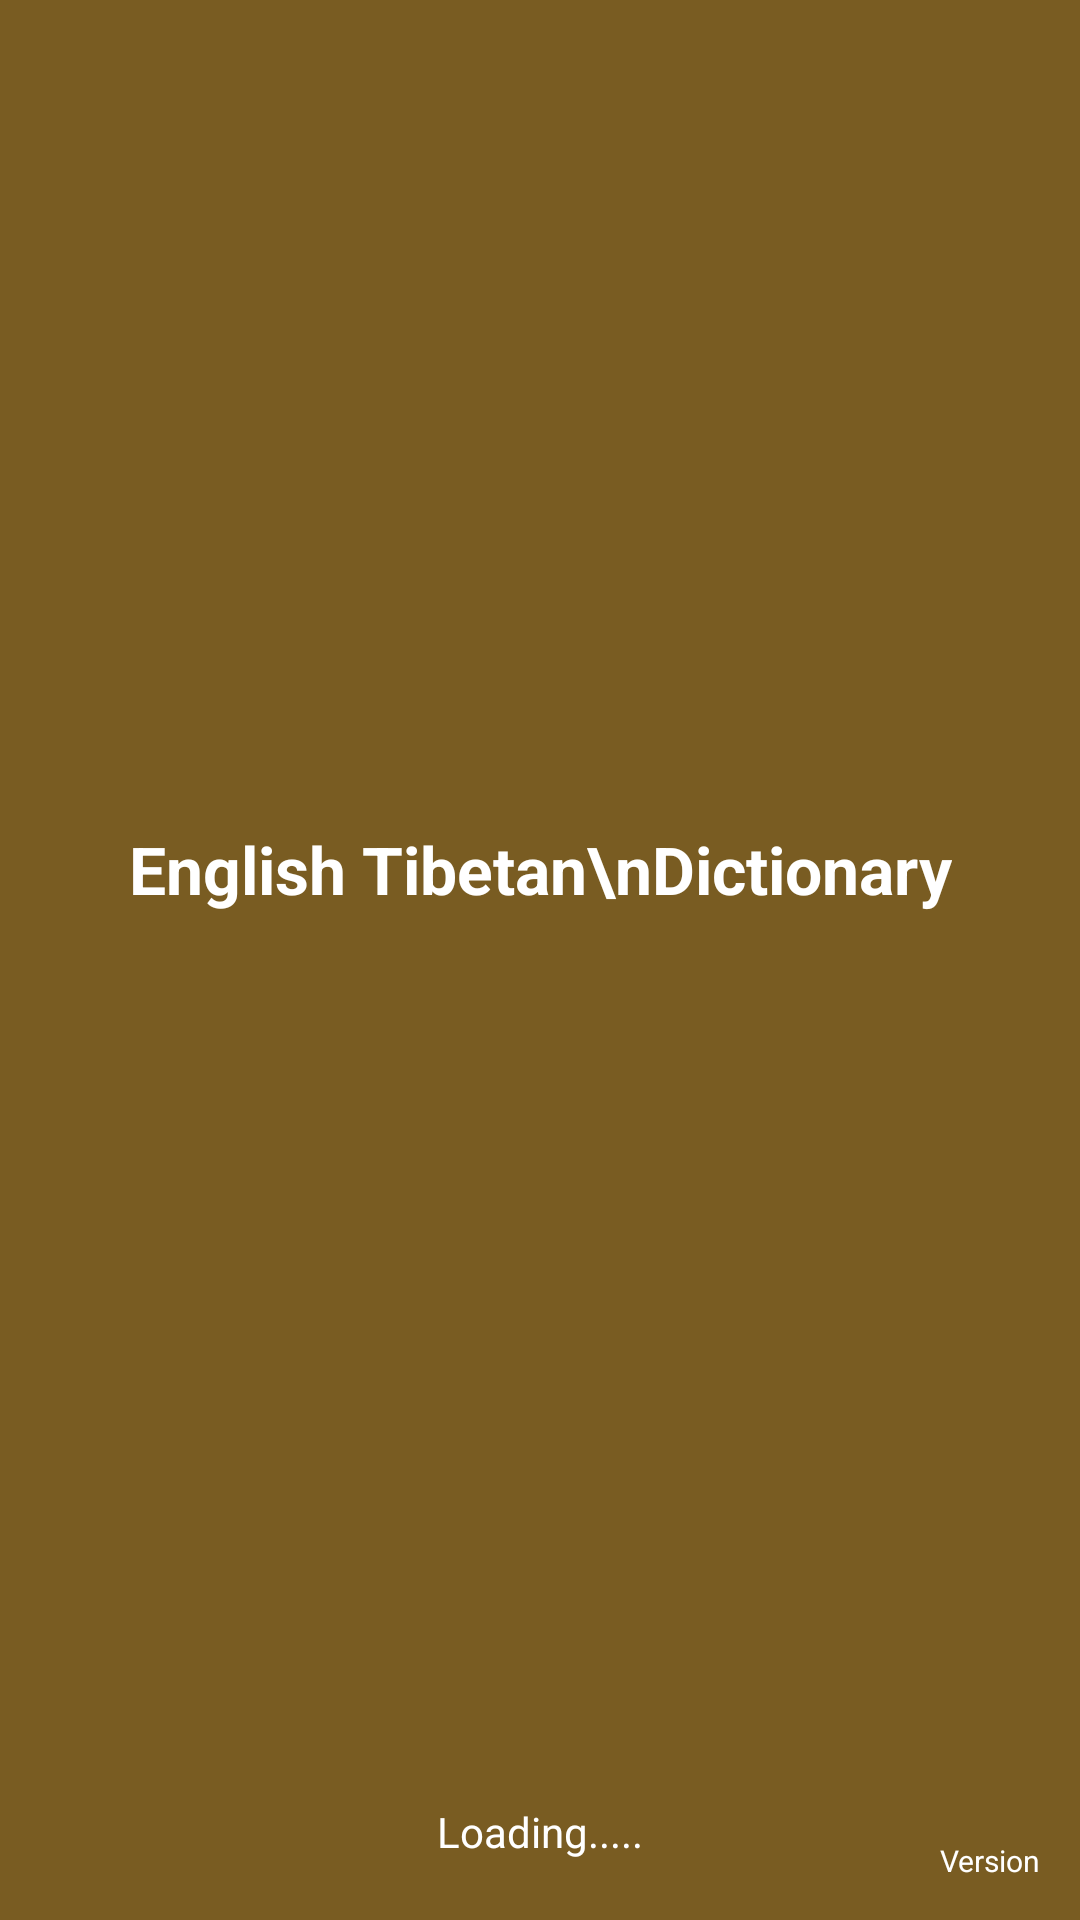

Write the Android layout XML for this screen, with the resource values it uses.
<!-- AndroidManifest.xml: application theme Theme.EnglishTibetanDictionary -->
<!-- res/layout/activity_splash_screen.xml -->
<?xml version="1.0" encoding="utf-8"?>
<androidx.constraintlayout.widget.ConstraintLayout xmlns:android="http://schemas.android.com/apk/res/android"
    xmlns:app="http://schemas.android.com/apk/res-auto"
    xmlns:tools="http://schemas.android.com/tools"
    android:layout_width="match_parent"
    android:layout_height="match_parent"
    tools:context=".ui.SplashScreenActivity"
    android:background="@color/brown_700">

    <ImageView
        android:layout_marginBottom="100dp"
        android:id="@+id/splash_image"
        android:layout_width="wrap_content"
        android:layout_height="wrap_content"
        android:layout_marginStart="10dp"
        android:layout_marginEnd="10dp"
        android:src="@drawable/loading_flag_updated"
        app:layout_constraintBottom_toBottomOf="parent"
        app:layout_constraintEnd_toEndOf="parent"
        app:layout_constraintStart_toStartOf="parent"
        app:layout_constraintTop_toTopOf="parent" />

    <TextView
        android:id="@+id/splash_text"
        android:layout_width="wrap_content"
        android:layout_height="wrap_content"
        android:layout_marginTop="5dp"
        android:text="English Tibetan\nDictionary"
        android:textAlignment="center"
        android:textColor="@android:color/white"
        android:textSize="22sp"

        android:textStyle="bold"
        app:layout_constraintEnd_toEndOf="parent"
        app:layout_constraintStart_toStartOf="parent"
        app:layout_constraintTop_toBottomOf="@+id/splash_image"
        android:gravity="center_horizontal" />

    <ProgressBar
        android:id="@+id/splash_progress"
        style="?android:attr/progressBarStyle"
        android:layout_width="wrap_content"
        android:layout_height="wrap_content"
        app:layout_constraintBottom_toTopOf="@+id/textView2"
        app:layout_constraintEnd_toEndOf="parent"
        app:layout_constraintHorizontal_bias="0.498"
        app:layout_constraintStart_toStartOf="parent"
        android:indeterminateDrawable="@drawable/progress"/>
    <TextView
        android:id="@+id/textView2"
        android:layout_width="wrap_content"
        android:layout_height="wrap_content"
        android:layout_marginBottom="20dp"
        android:text="Loading....."
        app:layout_constraintBottom_toBottomOf="parent"
        app:layout_constraintEnd_toEndOf="parent"
        app:layout_constraintStart_toStartOf="parent"
        android:textAlignment="center"
        android:textColor="@android:color/white"
        android:gravity="center_horizontal" />

    <TextView
        android:padding="13dp"
        android:textColor="@color/white"
        android:textSize="10sp"
        android:id="@+id/version"
        android:layout_width="wrap_content"
        android:layout_height="wrap_content"
        android:text="Version"
        app:layout_constraintBottom_toBottomOf="parent"
        app:layout_constraintRight_toRightOf="parent"/>

</androidx.constraintlayout.widget.ConstraintLayout>
<!-- resources referenced by this layout -->
<resources>
  <color name="brown_700">#ff795C22</color>
  <color name="white">#FFFFFFFF</color>
  <style name="Theme.EnglishTibetanDictionary" parent="Theme.MaterialComponents.DayNight.NoActionBar">
          
          <item name="colorPrimary">@color/brown_500</item>
          <item name="colorPrimaryVariant">@color/brown_700</item>
          <item name="colorOnPrimary">@color/white</item>
          
          <item name="colorSecondary">@color/teal_200</item>
          <item name="colorSecondaryVariant">@color/teal_700</item>
          <item name="colorOnSecondary">@color/black</item>
          
          <item name="android:statusBarColor" tools:targetApi="l">?attr/colorPrimaryVariant</item>
          
      </style>
  <color name="brown_500">#FF704C04</color>
  <color name="teal_200">#FF03DAC5</color>
  <color name="teal_700">#FF018786</color>
  <color name="black">#FF000000</color>
</resources>
